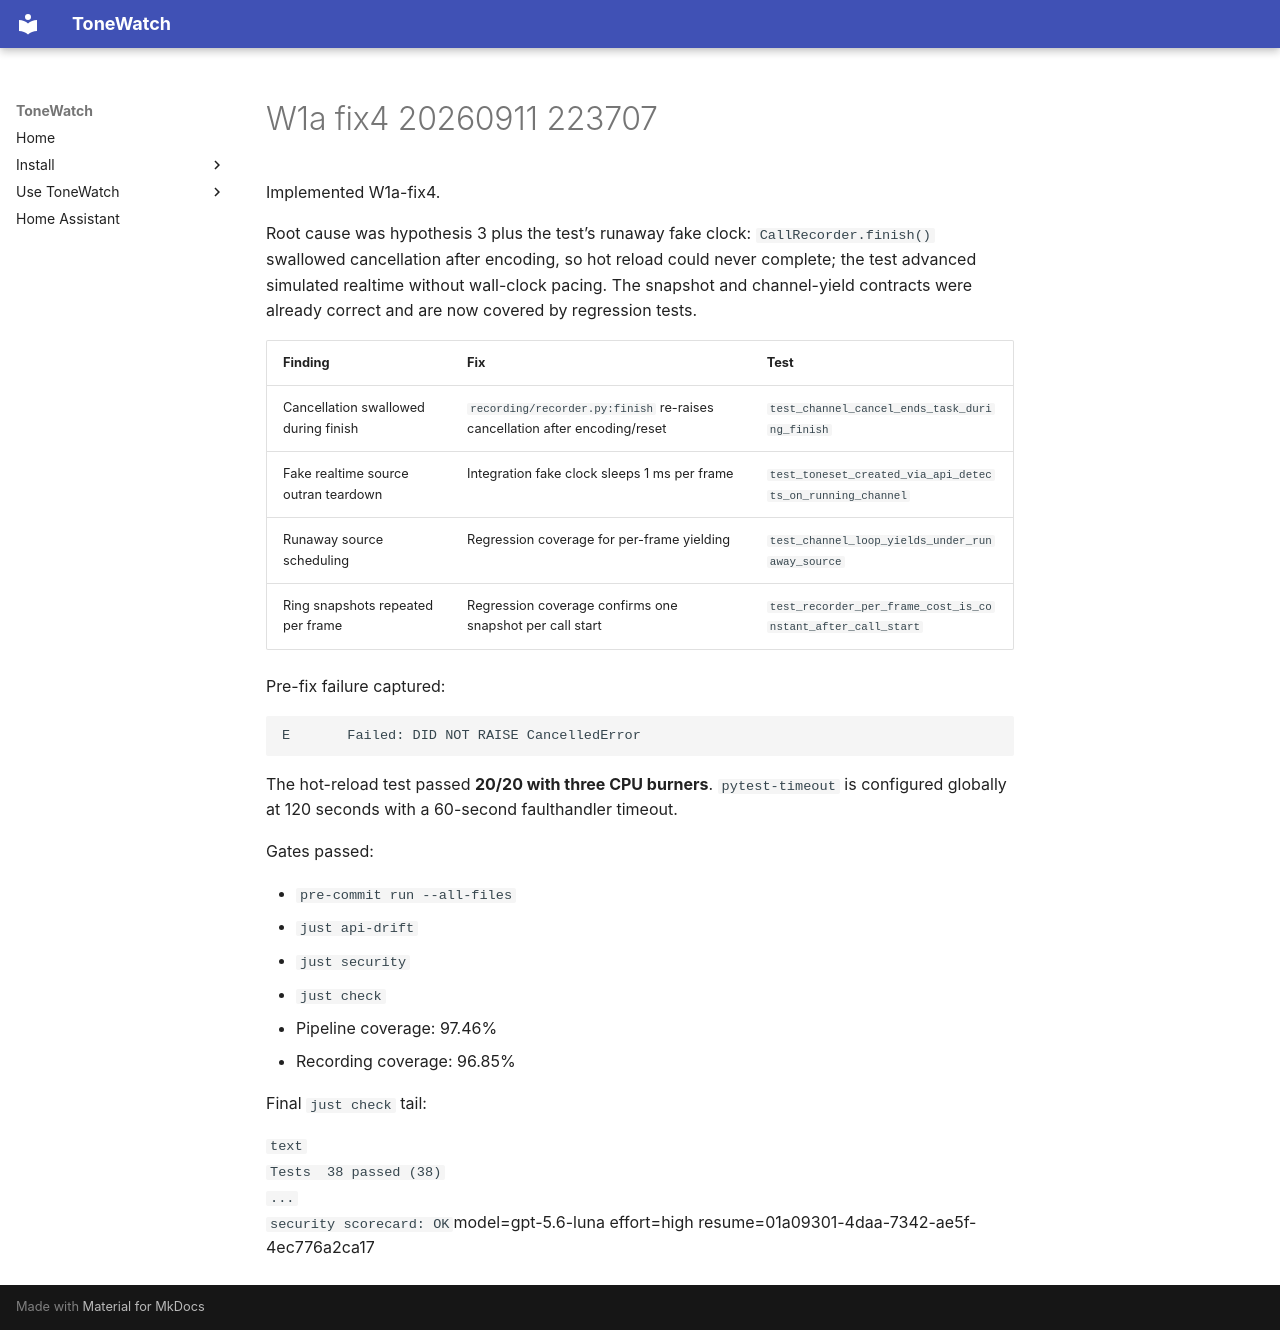

repository: JustBeanie/tonewatch · page: pm/reports/W1a-fix4-20260911-223707/index.html · generator: mkdocs

Implemented W1a-fix4.

Root cause was hypothesis 3 plus the test’s runaway fake clock: `CallRecorder.finish()` swallowed cancellation after encoding, so hot reload could never complete; the test advanced simulated realtime without wall-clock pacing. The snapshot and channel-yield contracts were already correct and are now covered by regression tests.

| Finding | Fix | Test |
|---|---|---|
| Cancellation swallowed during finish | `recording/recorder.py:finish` re-raises cancellation after encoding/reset | `test_channel_cancel_ends_task_during_finish` |
| Fake realtime source outran teardown | Integration fake clock sleeps 1 ms per frame | `test_toneset_created_via_api_detects_on_running_channel` |
| Runaway source scheduling | Regression coverage for per-frame yielding | `test_channel_loop_yields_under_runaway_source` |
| Ring snapshots repeated per frame | Regression coverage confirms one snapshot per call start | `test_recorder_per_frame_cost_is_constant_after_call_start` |

Pre-fix failure captured:

```text
E       Failed: DID NOT RAISE CancelledError
```

The hot-reload test passed **20/20 with three CPU burners**. `pytest-timeout` is configured globally at 120 seconds with a 60-second faulthandler timeout.

Gates passed:

- `pre-commit run --all-files`
- `just api-drift`
- `just security`
- `just check`
- Pipeline coverage: 97.46%
- Recording coverage: 96.85%

Final `just check` tail:

```text
Tests  38 passed (38)
...
security scorecard: OK
```model=gpt-5.6-luna effort=high resume=01a09301-4daa-7342-ae5f-4ec776a2ca17
